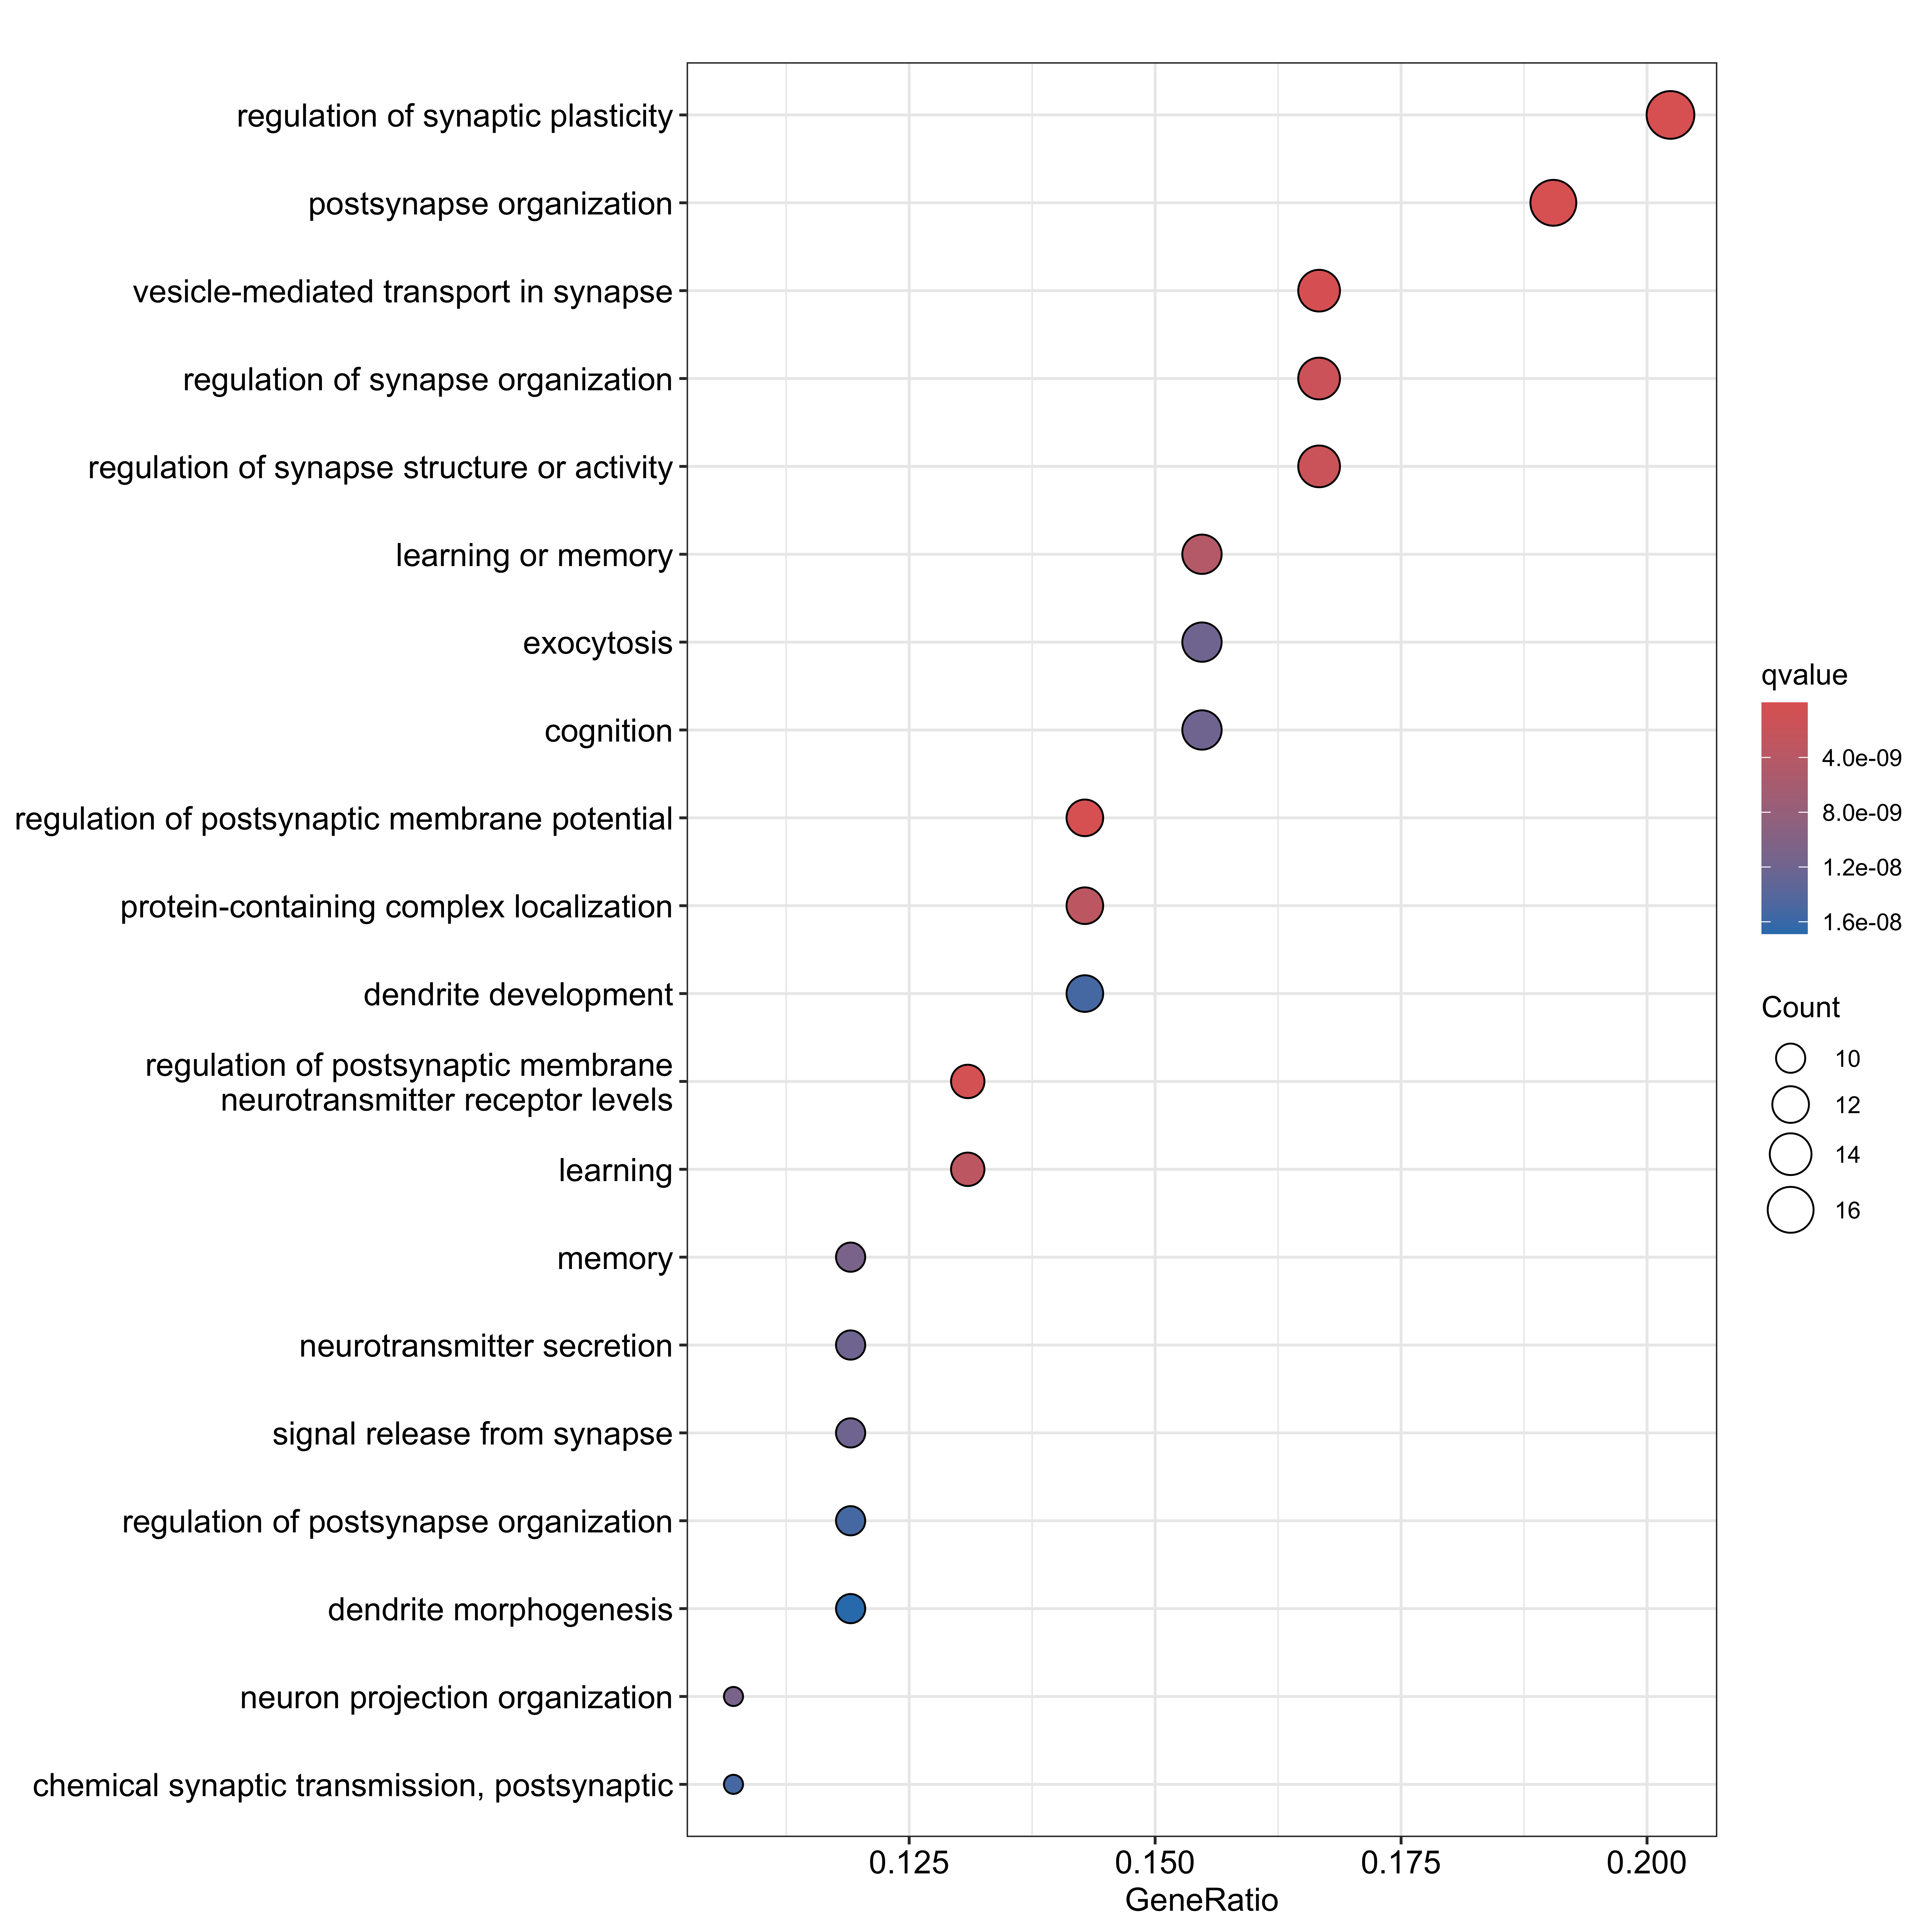

Source data for this figure (header and first rows):
ID, Description, GeneRatio, BgRatio, RichFactor, FoldEnrichment, zScore, pvalue, p.adjust, qvalue, geneID, Count
GO:0099173, postsynapse organization, 16/84, 314/28928, 0.05096, 17.55, 15.91, 8.32248008778604e-16, 1.7385660903385e-12, 1.07316190605662e-12, Arc/Arhgap39/Cnksr2/Cux2/Dgkz/Epha7/Grin…, 16
GO:0048167, regulation of synaptic plasticity, 17/84, 402/28928, 0.04229, 14.56, 14.78, 2.09737632730727e-15, 2.19070957387244e-12, 1.35225578997442e-12, Arc/Atp1a3/Cplx2/Gria1/Grin2b/Itpka/Kcnb…, 17
GO:0060078, regulation of postsynaptic membrane pote…, 12/84, 166/28928, 0.07229, 24.9, 16.66, 6.73910411733923e-14, 4.69266283370722e-11, 2.89663247148791e-11, Cux2/Gabra1/Gria1/Grin2b/Hcn1/Kctd12/Lrr…, 12
GO:0099003, vesicle-mediated transport in synapse, 14/84, 317/28928, 0.04416, 15.21, 13.73, 4.3068472151182e-13, 2.24925095809548e-10, 1.38839153645258e-10, Arc/Btbd9/Cplx1/Cplx2/Hpca/Lrrk2/Napb/Nc…, 14
GO:0099072, regulation of postsynaptic membrane neur…, 11/84, 166/28928, 0.06627, 22.82, 15.21, 2.05709937129164e-12, 8.59456117325646e-10, 5.30515101017317e-10, Arc/Cplx1/Hpca/Nbea/Ncdn/Numb/Olfm2/Ppp3…, 11
GO:0050807, regulation of synapse organization, 14/84, 390/28928, 0.0359, 12.36, 12.19, 7.01355788573881e-12, 2.4418870705514e-09, 1.5072997210579e-09, Arc/Cux2/Epha7/Grin2b/Itpka/Lin7a/Lrrk2/…, 14
GO:0050803, regulation of synapse structure or activ…, 14/84, 398/28928, 0.03518, 12.11, 12.05, 9.19510910948789e-12, 2.74408327567432e-09, 1.69383588858987e-09, Arc/Cux2/Epha7/Grin2b/Itpka/Lin7a/Lrrk2/…, 14
GO:0007612, learning, 11/84, 206/28928, 0.0534, 18.39, 13.52, 2.15429158942299e-11, 5.387776474112e-09, 3.3257041549909e-09, Arc/Atp1a3/Gria1/Grin2b/Neurod2/Ntrk2/Pa…, 11
GO:0031503, protein-containing complex localization, 12/84, 272/28928, 0.04412, 15.19, 12.69, 2.32120575715691e-11, 5.387776474112e-09, 3.3257041549909e-09, Anks1b/Arc/Cplx1/Hpca/Kif5a/Nbea/Ncdn/Nu…, 12
GO:0007611, learning or memory, 13/84, 356/28928, 0.03652, 12.58, 11.86, 3.40270171379256e-11, 7.10824388011267e-09, 4.38769431515357e-09, Arc/Atp1a3/Btbd9/Cux2/Gria1/Grin2b/Neuro…, 13
GO:0007613, memory, 10/84, 176/28928, 0.05682, 19.57, 13.33, 1.00582624159298e-10, 1.77994873586897e-08, 1.09870610538384e-08, Arc/Atp1a3/Btbd9/Cux2/Gria1/Grin2b/Ntrk2…, 10
GO:0106027, neuron projection organization, 9/84, 124/28928, 0.07258, 25, 14.45, 1.02246935521435e-10, 1.77994873586897e-08, 1.09870610538384e-08, Arc/Atp1a3/Cux2/Grin2b/Itpka/Lrrk2/Ppfia…, 9
GO:0006887, exocytosis, 13/84, 399/28928, 0.03258, 11.22, 11.09, 1.3905005694962e-10, 1.93042674194422e-08, 1.19159142318494e-08, Cplx1/Cplx2/Kcnb1/Lin7a/Lrrk2/Napb/Nsf/P…, 13
GO:0007269, neurotransmitter secretion, 10/84, 182/28928, 0.05495, 18.92, 13.09, 1.39902344772072e-10, 1.93042674194422e-08, 1.19159142318494e-08, Cplx1/Cplx2/Lin7a/Lrrk2/Napb/Ntrk2/Pak1/…, 10
GO:0099643, signal release from synapse, 10/84, 182/28928, 0.05495, 18.92, 13.09, 1.39902344772072e-10, 1.93042674194422e-08, 1.19159142318494e-08, Cplx1/Cplx2/Lin7a/Lrrk2/Napb/Ntrk2/Pak1/…, 10
GO:0050890, cognition, 13/84, 401/28928, 0.03242, 11.16, 11.06, 1.47854609244172e-10, 1.93042674194422e-08, 1.19159142318494e-08, Arc/Atp1a3/Btbd9/Cux2/Gria1/Grin2b/Neuro…, 13
GO:0099565, chemical synaptic transmission, postsyna…, 9/84, 135/28928, 0.06667, 22.96, 13.8, 2.19499328366347e-10, 2.47028041578047e-08, 1.52482603579203e-08, Anks1b/Cux2/Gria1/Grin2b/Lrrk2/Ppp3ca/Pt…, 9
GO:0016358, dendrite development, 12/84, 331/28928, 0.03625, 12.49, 11.34, 2.23274502121407e-10, 2.47028041578047e-08, 1.52482603579203e-08, Arc/Cux2/Itpka/Lrrk2/Nrp1/Ntrk2/Numb/Pak…, 12
GO:0099175, regulation of postsynapse organization, 10/84, 191/28928, 0.05236, 18.03, 12.74, 2.24678448539152e-10, 2.47028041578047e-08, 1.52482603579203e-08, Arc/Cux2/Epha7/Grin2b/Itpka/Lrrk2/Numb/P…, 10
GO:0048813, dendrite morphogenesis, 10/84, 194/28928, 0.05155, 17.75, 12.63, 2.61722185595225e-10, 2.73368822854212e-08, 1.68741935449553e-08, Arc/Cux2/Itpka/Lrrk2/Nrp1/Numb/Ppfia2/Pp…, 10
GO:0002090, regulation of receptor internalization, 8/84, 95/28928, 0.08421, 29, 14.75, 3.55812204139984e-10, 3.53948425927822e-08, 2.18481177980692e-08, Arc/Hpca/Napb/Ncdn/Nsf/Numb/Ppp3r1/Tspan…, 8
GO:0098815, modulation of excitatory postsynaptic po…, 7/84, 64/28928, 0.1094, 37.67, 15.85, 7.32945003438661e-10, 6.95964596446984e-08, 4.29596951776249e-08, Cux2/Gria1/Grin2b/Lrrk2/Ptk2b/Shank1/Slc…, 7
GO:0010038, response to metal ion, 12/84, 384/28928, 0.03125, 10.76, 10.39, 1.20727668160347e-09, 1.09652216863897e-07, 6.76848482821165e-08, Atp1a3/Gria1/Hcn1/Hpca/Itpka/Kcnb1/Kcnma…, 12
GO:0031623, receptor internalization, 9/84, 165/28928, 0.05455, 18.78, 12.36, 1.30979915367647e-09, 1.11772490838306e-07, 6.89936264024211e-08, Arc/Gria1/Hpca/Napb/Ncdn/Nsf/Numb/Ppp3r1…, 9
GO:0097061, dendritic spine organization, 8/84, 112/28928, 0.07143, 24.6, 13.5, 1.33763153229184e-09, 1.11772490838306e-07, 6.89936264024211e-08, Arc/Cux2/Grin2b/Itpka/Lrrk2/Ppfia2/Shank…, 8
GO:0099149, regulation of postsynaptic neurotransmit…, 6/84, 39/28928, 0.1538, 52.98, 17.53, 1.5104161923594e-09, 1.2135613176303e-07, 7.49093050866505e-08, Arc/Hpca/Ncdn/Numb/Ppp3r1/Tspan7, 6
GO:0031644, regulation of nervous system process, 9/84, 173/28928, 0.05202, 17.92, 12.04, 1.98916420484705e-09, 1.53902371256499e-07, 9.49990702119936e-08, Cux2/Gria1/Grin2b/Grm3/Lrrk2/Ptk2b/Shank…, 9
GO:0006836, neurotransmitter transport, 10/84, 240/28928, 0.04167, 14.35, 11.21, 2.06630764006251e-09, 1.54161309288949e-07, 9.51589044765628e-08, Cplx1/Cplx2/Lin7a/Lrrk2/Napb/Ntrk2/Pak1/…, 10
GO:0060079, excitatory postsynaptic potential, 8/84, 121/28928, 0.06612, 22.77, 12.95, 2.47841253363908e-09, 1.78531164923174e-07, 1.10201646232591e-07, Cux2/Gria1/Grin2b/Lrrk2/Ppp3ca/Ptk2b/Sha…, 8
GO:0060997, dendritic spine morphogenesis, 7/84, 79/28928, 0.08861, 30.51, 14.18, 3.30257638299587e-09, 2.29969402135946e-07, 1.41952844532279e-07, Arc/Cux2/Itpka/Lrrk2/Ppfia2/Shank1/Stau2, 7
GO:0035249, synaptic transmission, glutamatergic, 8/84, 128/28928, 0.0625, 21.52, 12.56, 3.87424554991846e-09, 2.61074159799344e-07, 1.61152828477084e-07, Gria1/Grin2b/Grm3/Lrrk2/Napb/Ntrk2/Pak1/…, 8
GO:0007616, long-term memory, 6/84, 46/28928, 0.1304, 44.92, 16.09, 4.26668820525459e-09, 2.78534739399276e-07, 1.71930692481476e-07, Arc/Btbd9/Gria1/Ntrk2/Shank1/Snap25, 6
GO:0030100, regulation of endocytosis, 11/84, 355/28928, 0.03099, 10.67, 9.894, 6.80415927807452e-09, 4.30723900966596e-07, 2.65872252492545e-07, Arc/Btbd9/Hpca/Lrrk2/Napb/Ncdn/Nsf/Numb/…, 11
GO:0060996, dendritic spine development, 8/84, 138/28928, 0.05797, 19.96, 12.05, 7.02323051367092e-09, 4.31515545384075e-07, 2.66360909574207e-07, Arc/Cux2/Itpka/Lrrk2/Pak1/Ppfia2/Shank1/…, 8
GO:0098884, postsynaptic neurotransmitter receptor i…, 6/84, 51/28928, 0.1176, 40.52, 15.24, 8.10919849278335e-09, 4.70558768095123e-07, 2.9046105712455e-07, Arc/Hpca/Ncdn/Numb/Ppp3r1/Tspan7, 6
GO:0140239, postsynaptic endocytosis, 6/84, 51/28928, 0.1176, 40.52, 15.24, 8.10919849278335e-09, 4.70558768095123e-07, 2.9046105712455e-07, Arc/Hpca/Ncdn/Numb/Ppp3r1/Tspan7, 6
GO:0032956, regulation of actin cytoskeleton organiz…, 11/84, 366/28928, 0.03005, 10.35, 9.715, 9.32164532838924e-09, 5.26295056513652e-07, 3.2486530660816e-07, Nckap1/Nrp1/Pak1/Pam/Prkce/Prox1/Ptk2b/S…, 11
GO:0048259, regulation of receptor-mediated endocyto…, 8/84, 144/28928, 0.05556, 19.13, 11.77, 9.82011605545278e-09, 5.3984795894318e-07, 3.33231084984201e-07, Arc/Hpca/Napb/Ncdn/Nsf/Numb/Ppp3r1/Tspan…, 8
GO:0051592, response to calcium ion, 8/84, 149/28928, 0.05369, 18.49, 11.55, 1.28399168959284e-08, 6.87758625528061e-07, 4.24531665249993e-07, Hcn1/Hpca/Itpka/Kcnb1/Kcnma1/Neurod2/Ppp…, 8
GO:0007215, glutamate receptor signaling pathway, 6/84, 57/28928, 0.1053, 36.25, 14.38, 1.61145462102703e-08, 8.21055781298896e-07, 5.06811787100928e-07, Atp1a3/Gria1/Grin2b/Grm3/Kcnb1/Ptk2b, 6
GO:0099590, neurotransmitter receptor internalizatio…, 6/84, 57/28928, 0.1053, 36.25, 14.38, 1.61145462102703e-08, 8.21055781298896e-07, 5.06811787100928e-07, Arc/Hpca/Ncdn/Numb/Ppp3r1/Tspan7, 6
GO:0007416, synapse assembly, 10/84, 304/28928, 0.03289, 11.33, 9.769, 1.96993734472887e-08, 9.7980931265205e-07, 6.04805325136057e-07, Cux2/Epha7/Gabra1/Gria1/Lin7a/Ntrk2/Numb…, 10
GO:0061001, regulation of dendritic spine morphogene…, 6/84, 62/28928, 0.09677, 33.33, 13.75, 2.69852657641335e-08, 1.31098186468081e-06, 8.09227675913429e-07, Arc/Cux2/Itpka/Lrrk2/Ppfia2/Stau2, 6
GO:0032970, regulation of actin filament-based proce…, 11/84, 416/28928, 0.02644, 9.106, 8.987, 3.45644508440589e-08, 1.6410258593918e-06, 1.01295340392278e-06, Nckap1/Nrp1/Pak1/Pam/Prkce/Prox1/Ptk2b/S…, 11
GO:0019722, calcium-mediated signaling, 9/84, 241/28928, 0.03734, 12.86, 9.978, 3.56079027361405e-08, 1.65299797368439e-06, 1.02034341173736e-06, Atp1a3/Gria1/Grin2b/Hpca/Lrrk2/Neurod2/P…, 9
GO:0001508, action potential, 8/84, 184/28928, 0.04348, 14.97, 10.26, 6.63856500985762e-08, 3.01477441425925e-06, 1.86092497415917e-06, Gna14/Gria1/Grin2b/Hcn1/Kcnb1/Kcnma1/Ntr…, 8
GO:0099504, synaptic vesicle cycle, 9/84, 261/28928, 0.03448, 11.88, 9.524, 7.04554739018022e-08, 3.13152095703968e-06, 1.93298892563735e-06, Btbd9/Cplx1/Cplx2/Lrrk2/Napb/Ppfia2/Ppp3…, 9
GO:0060291, long-term synaptic potentiation, 9/84, 263/28928, 0.03422, 11.78, 9.482, 7.51942260301308e-08, 3.23298782626205e-06, 1.99562121749062e-06, Arc/Gria1/Grin2b/Nrgn/Ntrk2/Pak1/Ptk2b/S…, 9
GO:0050806, positive regulation of synaptic transmis…, 10/84, 351/28928, 0.02849, 9.811, 8.963, 7.58336062646435e-08, 3.23298782626205e-06, 1.99562121749062e-06, Arc/Gria1/Grin2b/Nrgn/Ntrk2/Pak1/Prkce/P…, 10
GO:0016079, synaptic vesicle exocytosis, 7/84, 125/28928, 0.056, 19.29, 11.06, 8.1612905416426e-08, 3.39251139039043e-06, 2.09409007242361e-06, Cplx1/Cplx2/Lrrk2/Napb/Ppfia2/Snap25/Syt…, 7
GO:0045055, regulated exocytosis, 9/84, 266/28928, 0.03383, 11.65, 9.419, 8.28233991909582e-08, 3.39251139039043e-06, 2.09409007242361e-06, Cplx1/Cplx2/Kcnb1/Lrrk2/Napb/Ppfia2/Rasg…, 9
GO:0008306, associative learning, 7/84, 130/28928, 0.05385, 18.54, 10.82, 1.06865511839876e-07, 4.29311642756734e-06, 2.65000510129248e-06, Atp1a3/Gria1/Grin2b/Neurod2/Shank1/Snap2…, 7
GO:0060292, long-term synaptic depression, 5/84, 40/28928, 0.125, 43.05, 14.36, 1.11152432227229e-07, 4.38108360231475e-06, 2.70430445835861e-06, Arc/Gria1/Kcnb1/Ptk2b/Stau2, 5
GO:0048168, regulation of neuronal synaptic plastici…, 6/84, 79/28928, 0.07595, 26.16, 12.08, 1.17314623078952e-07, 4.53833791873945e-06, 2.80137257839602e-06, Arc/Atp1a3/Grin2b/Ncdn/Shisa6/Slc8a2, 6
GO:2000463, positive regulation of excitatory postsy…, 5/84, 42/28928, 0.119, 41, 14, 1.43044492370166e-07, 5.43308990111411e-06, 3.35367470150149e-06, Cux2/Gria1/Grin2b/Ptk2b/Shank1, 5
GO:0030900, forebrain development, 11/84, 480/28928, 0.02292, 7.892, 8.217, 1.46297678437885e-07, 5.45742589744181e-06, 3.36869654297761e-06, Aplp1/Atp1a3/Gria1/Lrrk2/Nfib/Nrp1/Ntrk2…, 11
GO:0006898, receptor-mediated endocytosis, 9/84, 286/28928, 0.03147, 10.84, 9.022, 1.53241888178108e-07, 5.61618077901874e-06, 3.46669091446321e-06, Arc/Gria1/Hpca/Napb/Ncdn/Nsf/Numb/Ppp3r1…, 9
GO:0051963, regulation of synapse assembly, 8/84, 208/28928, 0.03846, 13.25, 9.565, 1.70406619956353e-07, 6.13757636360036e-06, 3.78853193187899e-06, Cux2/Epha7/Lin7a/Ntrk2/Numb/Ptk2b/Snap25…, 8
GO:0007626, locomotory behavior, 9/84, 292/28928, 0.03082, 10.61, 8.911, 1.82631095646198e-07, 6.46637896279505e-06, 3.99149138566624e-06, Atp1a3/Btbd9/Gria1/Kcnma1/Lrrk2/Nr3c2/Ol…, 9
GO:0099170, postsynaptic modulation of chemical syna…, 5/84, 45/28928, 0.1111, 38.26, 13.5, 2.04047716391188e-07, 7.10426132568652e-06, 4.38523601016149e-06, Grm3/Nrgn/Ppp3ca/Ppp3r1/Ptk2b, 5
... 229 more rows
